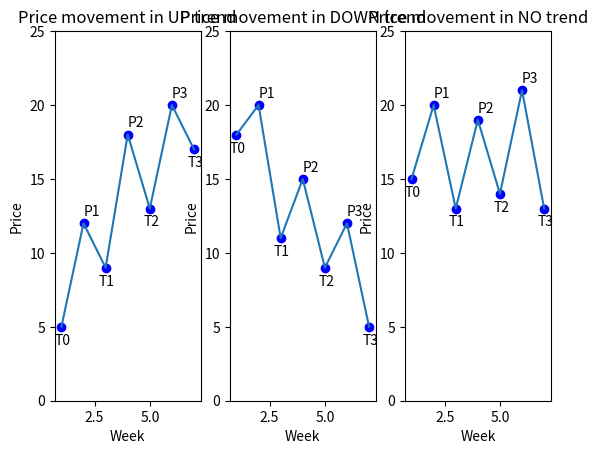

Write Python code to recreate this figure.
import matplotlib.pyplot as plt
import numpy as np


plt.subplot(131)
x1 = [1,2,3,4,5,6,7]
y1 = [5,12,9,18,13,20,17]
labels = ['T0', 'P1', 'T1', 'P2', 'T2', 'P3', 'T3']
np_x1 = np.array(x1)
np_y1 = np.array(y1)
plt.plot(x1, y1, 'bo')
plt.plot(x1, y1)
plt.title('Price movement in UP trend')
plt.ylim(0, 25)
acc = 0
for i, j in zip(np_x1, np_y1):
	if acc % 2 == 0:
		plt.text(i - 0.3, j - 1.2, labels[acc])
	else:
		plt.text(i, j + 0.5, labels[acc])
	acc += 1
plt.xlabel('Week')
plt.ylabel('Price')


plt.subplot(132)
x2 = [1,2,3,4,5,6,7]
y2 = [18,20,11,15,9,12,5]
labels = ['T0', 'P1', 'T1', 'P2', 'T2', 'P3', 'T3']
np_x2 = np.array(x2)
np_y2 = np.array(y2)
plt.plot(x2, y2, 'bo')
plt.plot(x2, y2)
plt.title('Price movement in DOWN trend')
plt.ylim(0, 25)
acc = 0
for i, j in zip(np_x2, np_y2):
	if acc % 2 == 0:
		plt.text(i - 0.3, j - 1.2, labels[acc])
	else:
		plt.text(i, j + 0.5, labels[acc])
	acc += 1
plt.xlabel('Week')
plt.ylabel('Price')

plt.subplot(133)
x3 = [1,2,3,4,5,6,7]
y3 = [15,20,13,19,14,21,13]
labels = ['T0', 'P1', 'T1', 'P2', 'T2', 'P3', 'T3']
np_x1 = np.array(x3)
np_y1 = np.array(y3)
plt.plot(x3, y3, 'bo')
plt.plot(x3, y3)
plt.title('Price movement in NO trend')
plt.ylim(0, 25)
acc = 0
for i, j in zip(np_x1, np_y1):
	if acc % 2 == 0:
		plt.text(i - 0.3, j - 1.2, labels[acc])
	else:
		plt.text(i, j + 0.5, labels[acc])
	acc += 1
plt.xlabel('Week')
plt.ylabel('Price')


plt.show()
